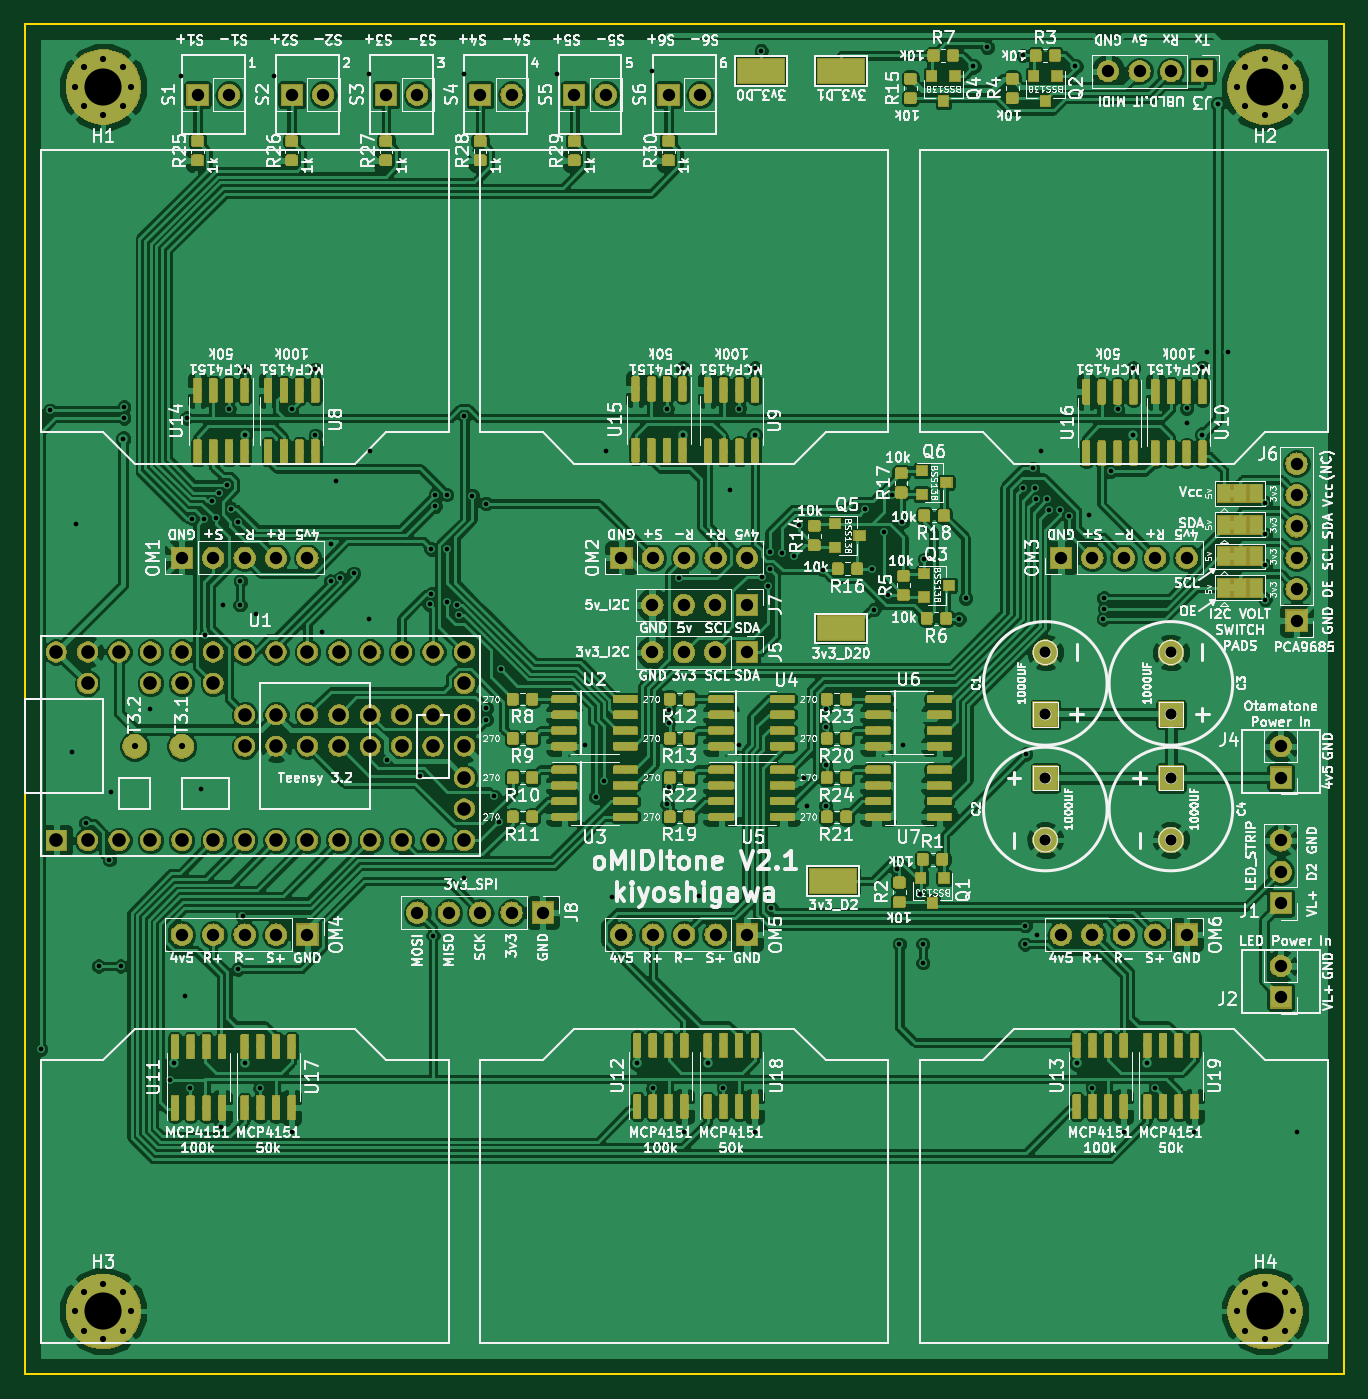
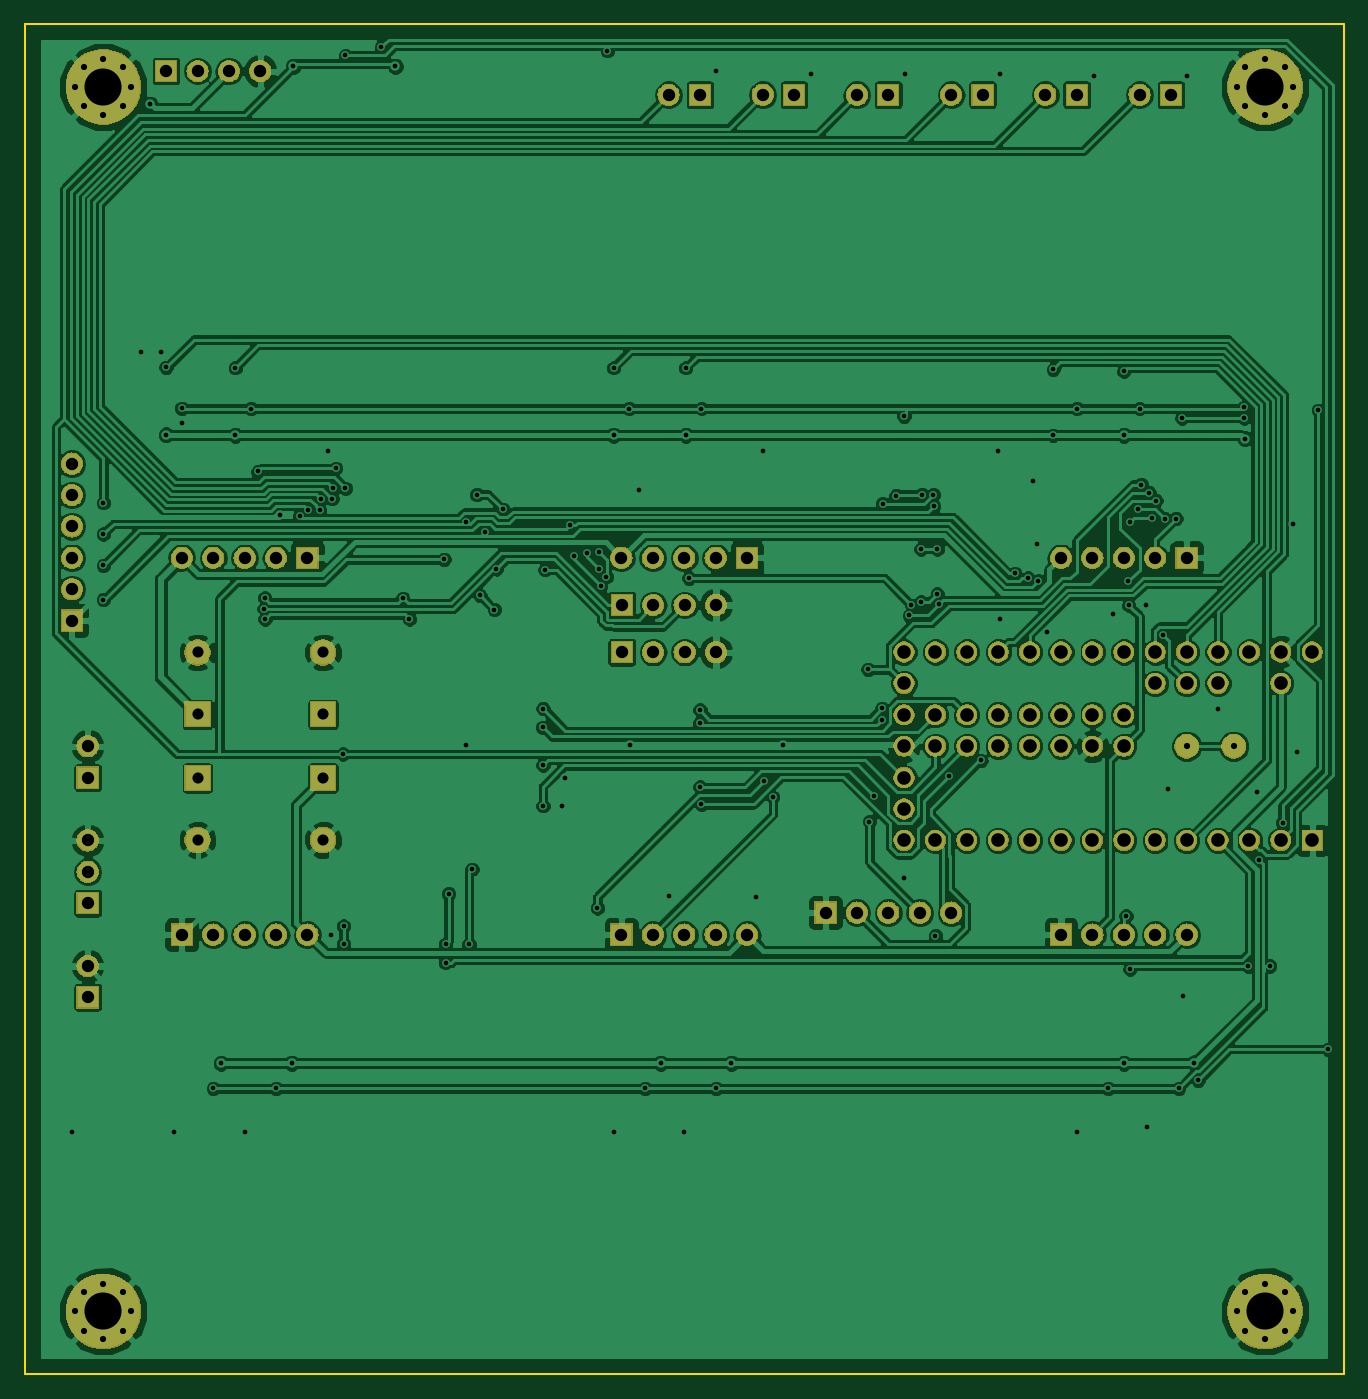
Circuit board: 8 layer files. Board 106.7 x 109.2 mm.
- bottom_copper: oMIDItone V2-B.Cu.gbr (279784 bytes)
- bottom_mask: oMIDItone V2-B.Mask.gbr (146559 bytes)
- bottom_silk: oMIDItone V2-B.SilkS.gbr (513 bytes)
- outline: oMIDItone V2-Edge.Cuts.gbr (712 bytes)
- top_copper: oMIDItone V2-F.Cu.gbr (867623 bytes)
- top_mask: oMIDItone V2-F.Mask.gbr (354945 bytes)
- top_silk: oMIDItone V2-F.SilkS.gbr (284068 bytes)
- drill: oMIDItone V2.drl (5084 bytes)

=== bottom_copper: oMIDItone V2-B.Cu.gbr (279784 bytes, source omitted) ===
=== bottom_mask: oMIDItone V2-B.Mask.gbr (146559 bytes, source omitted) ===
=== bottom_silk: oMIDItone V2-B.SilkS.gbr ===
G04 #@! TF.GenerationSoftware,KiCad,Pcbnew,(5.0.1)-3*
G04 #@! TF.CreationDate,2019-05-30T19:07:58-06:00*
G04 #@! TF.ProjectId,oMIDItone V2,6F4D494449746F6E652056322E6B6963,rev?*
G04 #@! TF.SameCoordinates,Original*
G04 #@! TF.FileFunction,Legend,Bot*
G04 #@! TF.FilePolarity,Positive*
%FSLAX46Y46*%
G04 Gerber Fmt 4.6, Leading zero omitted, Abs format (unit mm)*
G04 Created by KiCad (PCBNEW (5.0.1)-3) date 2019-05-30 7:07:58 PM*
%MOMM*%
%LPD*%
G01*
G04 APERTURE LIST*
G04 APERTURE END LIST*
M02*

=== outline: oMIDItone V2-Edge.Cuts.gbr ===
G04 #@! TF.GenerationSoftware,KiCad,Pcbnew,(5.0.1)-3*
G04 #@! TF.CreationDate,2019-05-30T19:07:58-06:00*
G04 #@! TF.ProjectId,oMIDItone V2,6F4D494449746F6E652056322E6B6963,rev?*
G04 #@! TF.SameCoordinates,Original*
G04 #@! TF.FileFunction,Profile,NP*
%FSLAX46Y46*%
G04 Gerber Fmt 4.6, Leading zero omitted, Abs format (unit mm)*
G04 Created by KiCad (PCBNEW (5.0.1)-3) date 2019-05-30 7:07:58 PM*
%MOMM*%
%LPD*%
G01*
G04 APERTURE LIST*
%ADD10C,0.150000*%
G04 APERTURE END LIST*
D10*
X36830000Y-48260000D02*
X36830000Y-157480000D01*
X143510000Y-48260000D02*
X36830000Y-48260000D01*
X143510000Y-157480000D02*
X143510000Y-48260000D01*
X36830000Y-157480000D02*
X143510000Y-157480000D01*
M02*

=== top_copper: oMIDItone V2-F.Cu.gbr (867623 bytes, source omitted) ===
=== top_mask: oMIDItone V2-F.Mask.gbr (354945 bytes, source omitted) ===
=== top_silk: oMIDItone V2-F.SilkS.gbr (284068 bytes, source omitted) ===
=== drill: oMIDItone V2.drl (5084 bytes, source omitted) ===
